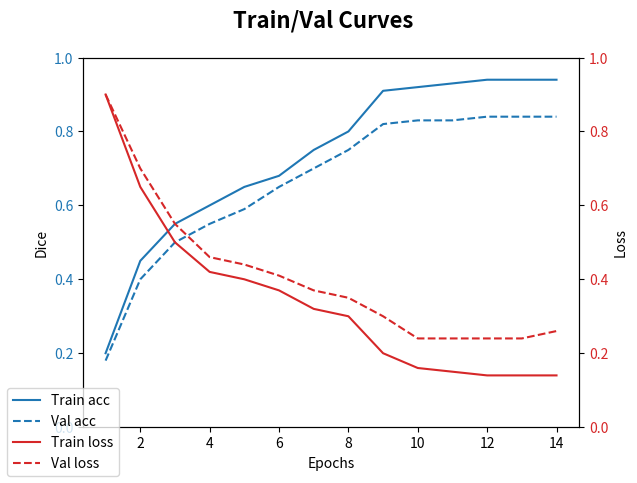

Generate this figure with matplotlib:
import numpy as np
import matplotlib.pyplot as plt
from matplotlib.ticker import MaxNLocator

"""Suppose we trained a machine learning model and we saved the learning history;
we now want to plot the training and validation curves in the same image."""

train_accuracy = [.2, .45, .55, .60, .65, .68, .75, .80, .91, .92, .93, .94, .94, .94]  # type: list
val_accuracy = [.18, .40, .50, .55, .59, .65, .70, .75, .82, .83, .83, .84, .84, .84]  # type: list

train_loss = [.9, .65, .50, .42, .40, .37, .32, .3, .2, .16, .15, .14, .14, .14]  # type: list
val_loss = [.9, .7, .55, .46, .44, .41, .37, .35, .3, .24, .24, .24, .24, .26]  # type: list

# since the input vectors have same length, just use one of them to extract epochs
x_axis = np.arange(1, len(train_accuracy)+1, 1)  # type: np.ndarray

fig, ax1 = plt.subplots()  # create figure

color_1 = 'tab:blue'  # choose color
ax1.set_xlabel('Epochs')  # set label for x axis
ax1.xaxis.set_major_locator(MaxNLocator(integer=True))  # only keep integers in x axis
ax1.set_ylabel('Dice')  # set label for y axis
ax1.plot(x_axis, train_accuracy, color=color_1, label='Train acc')  # plot train accuracy
ax1.plot(x_axis, val_accuracy, "--", color=color_1, label='Val acc')  # plot validation accuracy with dashed line
ax1.tick_params(axis='y', labelcolor=color_1)  # set color for ticks in y axis
ax1.set_ylim([0, 1])  # set upper and lower bound for y-axis ticks

ax2 = ax1.twinx()  # share x axis between the two subplots
color_2 = 'tab:red'  # choose another color
ax2.set_ylabel("Loss")  # set label for y axis
ax2.plot(x_axis, train_loss, color=color_2, label='Train loss')  # plot train loss
ax2.plot(x_axis, val_loss, "--", color=color_2, label='Val loss')  # plot validation loss with dashed line
ax2.tick_params(axis='y', labelcolor=color_2)  # set color for ticks in new y axis
ax2.set_ylim([0, 1])  # set upper and lower bound for y-axis ticks
fig.suptitle('Train/Val Curves', fontsize=16, fontweight='bold'), fig.legend(loc="lower left")
plt.show()
